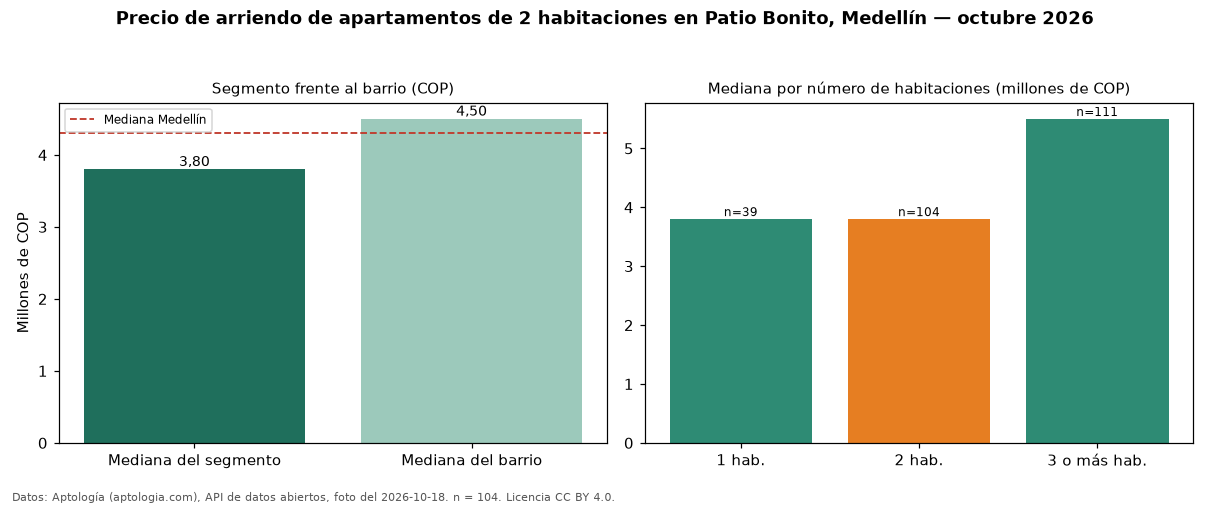

The data file committed next to this chart (first rows):
seccion, metrica, valor_cop, n
precio, mediana, 3800000, 104
habitaciones, 1, 3800000, 39
habitaciones, 2, 3800000, 104
habitaciones, 3+, 5500000, 111
barrio, mediana_barrio_todos_los_tamanos, 4500000, 254
ciudad, mediana_ciudad, 4300000, 
fuente, fecha_foto, 2026-10-18, 
fuente, atribucion, https://www.aptologia.com/arriendo/medel…, 
